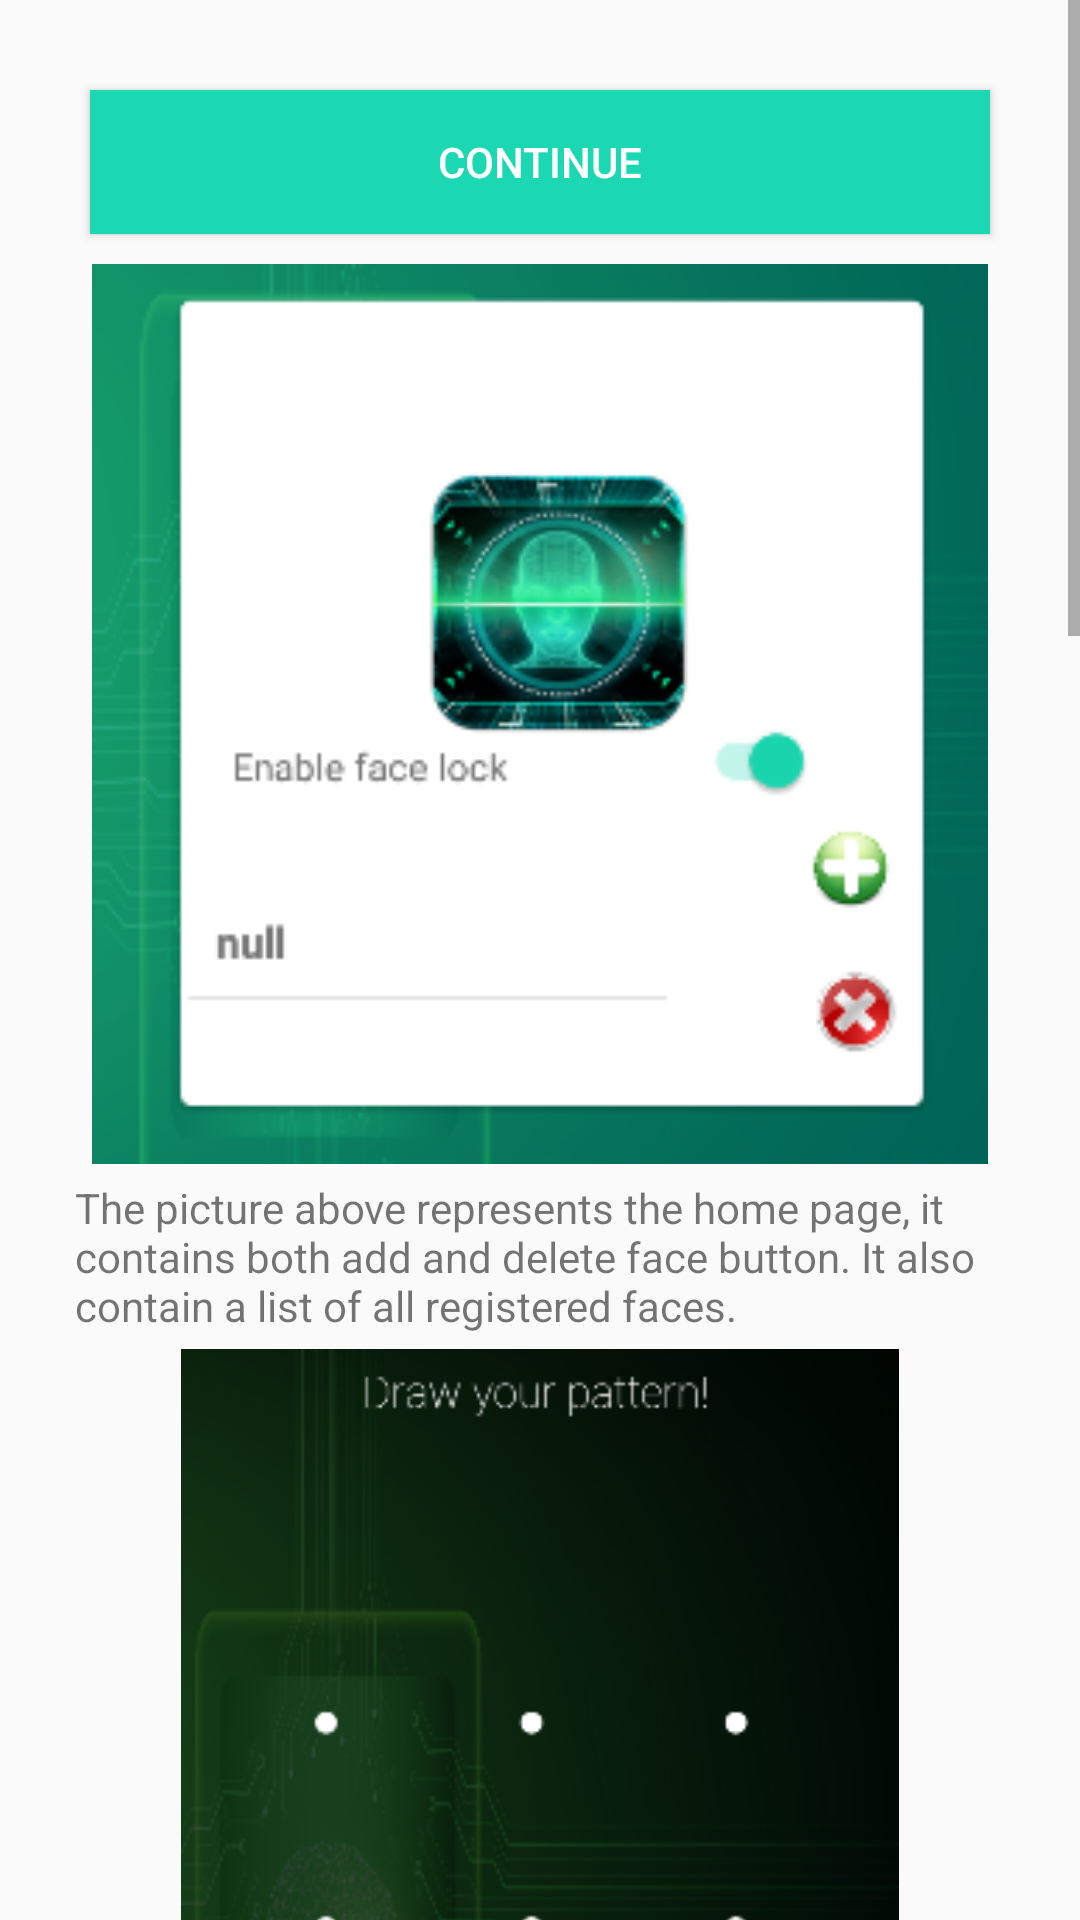

Produce the Android XML layout that renders to this screen, including the resource entries it uses.
<!-- AndroidManifest.xml: application theme AppTheme -->
<!-- res/layout/activity_tutorial.xml -->
<?xml version="1.0" encoding="utf-8"?>
<android.support.constraint.ConstraintLayout xmlns:android="http://schemas.android.com/apk/res/android"
  xmlns:app="http://schemas.android.com/apk/res-auto"
  xmlns:tools="http://schemas.android.com/tools"
  android:layout_width="match_parent"
  android:layout_height="match_parent"
  tools:context=".Tutorial">
  <ScrollView
    android:layout_width="match_parent"
    android:layout_height="match_parent"
    android:orientation="vertical">


    <LinearLayout
      android:id="@+id/scrollView2"
      android:layout_width="match_parent"
      android:layout_height="match_parent"
      android:orientation="vertical"
      android:gravity="start"
      app:layout_constraintBottom_toTopOf="parent"
      app:layout_constraintEnd_toStartOf="parent"
      app:layout_constraintStart_toStartOf="parent"
      app:layout_constraintTop_toTopOf="parent"
      android:padding="20dp">

      <Button
        android:id="@+id/button"
        android:layout_width="match_parent"
        android:layout_height="wrap_content"
        android:text="Continue"
        android:background="@color/colorAccent"
        android:textColor="@color/white"
        android:onClick="launchPinCodeActivity"
        android:layout_margin="10dp"
        />

      <ImageView
        android:layout_width="match_parent"
        android:layout_height="300dp"
        android:src="@drawable/tutorial_home" />

      <TextView
        android:padding="5dp"
        android:layout_width="match_parent"
        android:layout_height="wrap_content"
        android:text="The picture above represents the home page, it contains both add and delete face button. It also contain a list of all registered faces." />

      <ImageView
        android:layout_width="match_parent"
        android:layout_height="300dp"
        android:src="@drawable/tutorial_pattern_lock" />

      <TextView
        android:padding="5dp"
        android:layout_width="match_parent"
        android:layout_height="wrap_content"
        android:text="The picture above represents the pattern input screen. Here you input pattern to be used for locking the phone." />
      <ImageView
        android:layout_width="match_parent"
        android:layout_height="300dp"
        android:src="@drawable/tutorial_pincode" />

      <TextView
        android:layout_width="match_parent"
        android:layout_height="wrap_content"
        android:padding="5dp"
        android:text="The picture above represents password input screen. Here you input your password to be used for locking the phone." />
      <ImageView
        android:layout_width="match_parent"
        android:layout_height="300dp"
        android:src="@drawable/tutorial_registration" />

      <TextView
        android:padding="5dp"
        android:layout_width="match_parent"
        android:layout_height="wrap_content"
        android:text="The picture above represents face registration screen where the faces registration process will take place." />
      <ImageView
        android:layout_width="match_parent"
        android:layout_height="300dp"
        android:src="@drawable/tutorial_lockscreen" />

      <TextView
        android:padding="5dp"
        android:layout_width="match_parent"
        android:layout_height="wrap_content"
        android:text="The picture above represents the lock screen. This is shown when the phone has been locked. You can either use you face, pattern or password to unlock you phone." />

    </LinearLayout>
  </ScrollView>

</android.support.constraint.ConstraintLayout>
<!-- resources referenced by this layout -->
<resources>
  <color name="colorAccent">#1bd8b2</color>
  <!-- drawable tutorial_home: png bitmap (drawable, 41600 bytes) -->
  <!-- drawable tutorial_lockscreen: png bitmap (drawable, 125731 bytes) -->
  <!-- drawable tutorial_pattern_lock: png bitmap (drawable, 81018 bytes) -->
  <!-- drawable tutorial_pincode: png bitmap (drawable, 27214 bytes) -->
  <!-- drawable tutorial_registration: png bitmap (drawable, 49893 bytes) -->
  <style name="AppTheme" parent="Theme.AppCompat.Light.DarkActionBar">
      
      <item name="colorPrimary">@color/colorPrimary</item>
      <item name="colorPrimaryDark">@color/colorPrimaryDark</item>
      <item name="colorAccent">@color/colorAccent</item>
    </style>
  <color name="colorPrimary">#008577</color>
  <color name="colorPrimaryDark">#00574B</color>
  <!-- not gathered from this repository: default colours our renderer supplied (Android Studio template values) -->
  <color name="white">#FFFFFFFF</color>
</resources>
